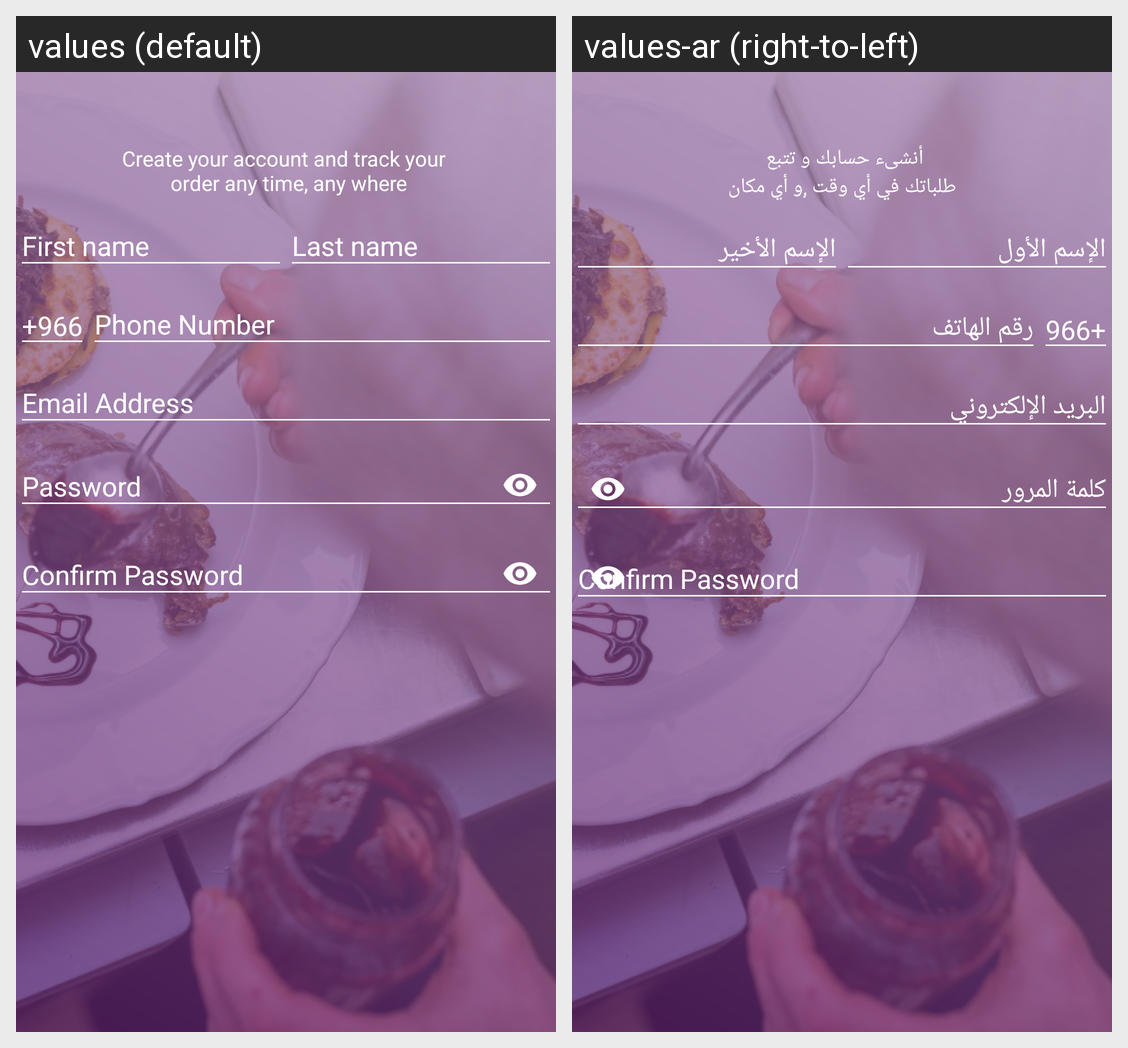

The same Android screen rendered under two of its app's locales, left to right. List the strings drawn on it with the default value and each locale's translation.
Android screen res/layout/activity_sign_up.xml rendered under 2 locales, left to right: values (default), values-ar (right-to-left). Device: Nexus 5 (rendered at 1080×1920; each locale shown at half size, 540×960, under a caption strip naming it); theme AppTheme.
Strings drawn on this screen, with the default value and each locale's value (text and hints the layout hard-codes, and strings that could not be matched under every locale, appear in the picture but are not listed):

sign_up_title
  values: Create your account and track your 
       order any time, any where
  values-ar: أنشىء حسابك و تتبع 
      طلباتك في أي وقت ,و أي مكان

first_name_hint
  values: First name
  values-ar: الإسم الأول

last_name_hint
  values: Last name
  values-ar: الإسم الأخير

phone_hint
  values: Phone Number
  values-ar: رقم الهاتف

email_hint
  values: Email Address
  values-ar: البريد الإلكتروني

password_hint
  values: Password
  values-ar: كلمة المرور

repassword
  values: Confirm Password
  values-ar: Confirm Password  [not translated; the default value is used]
